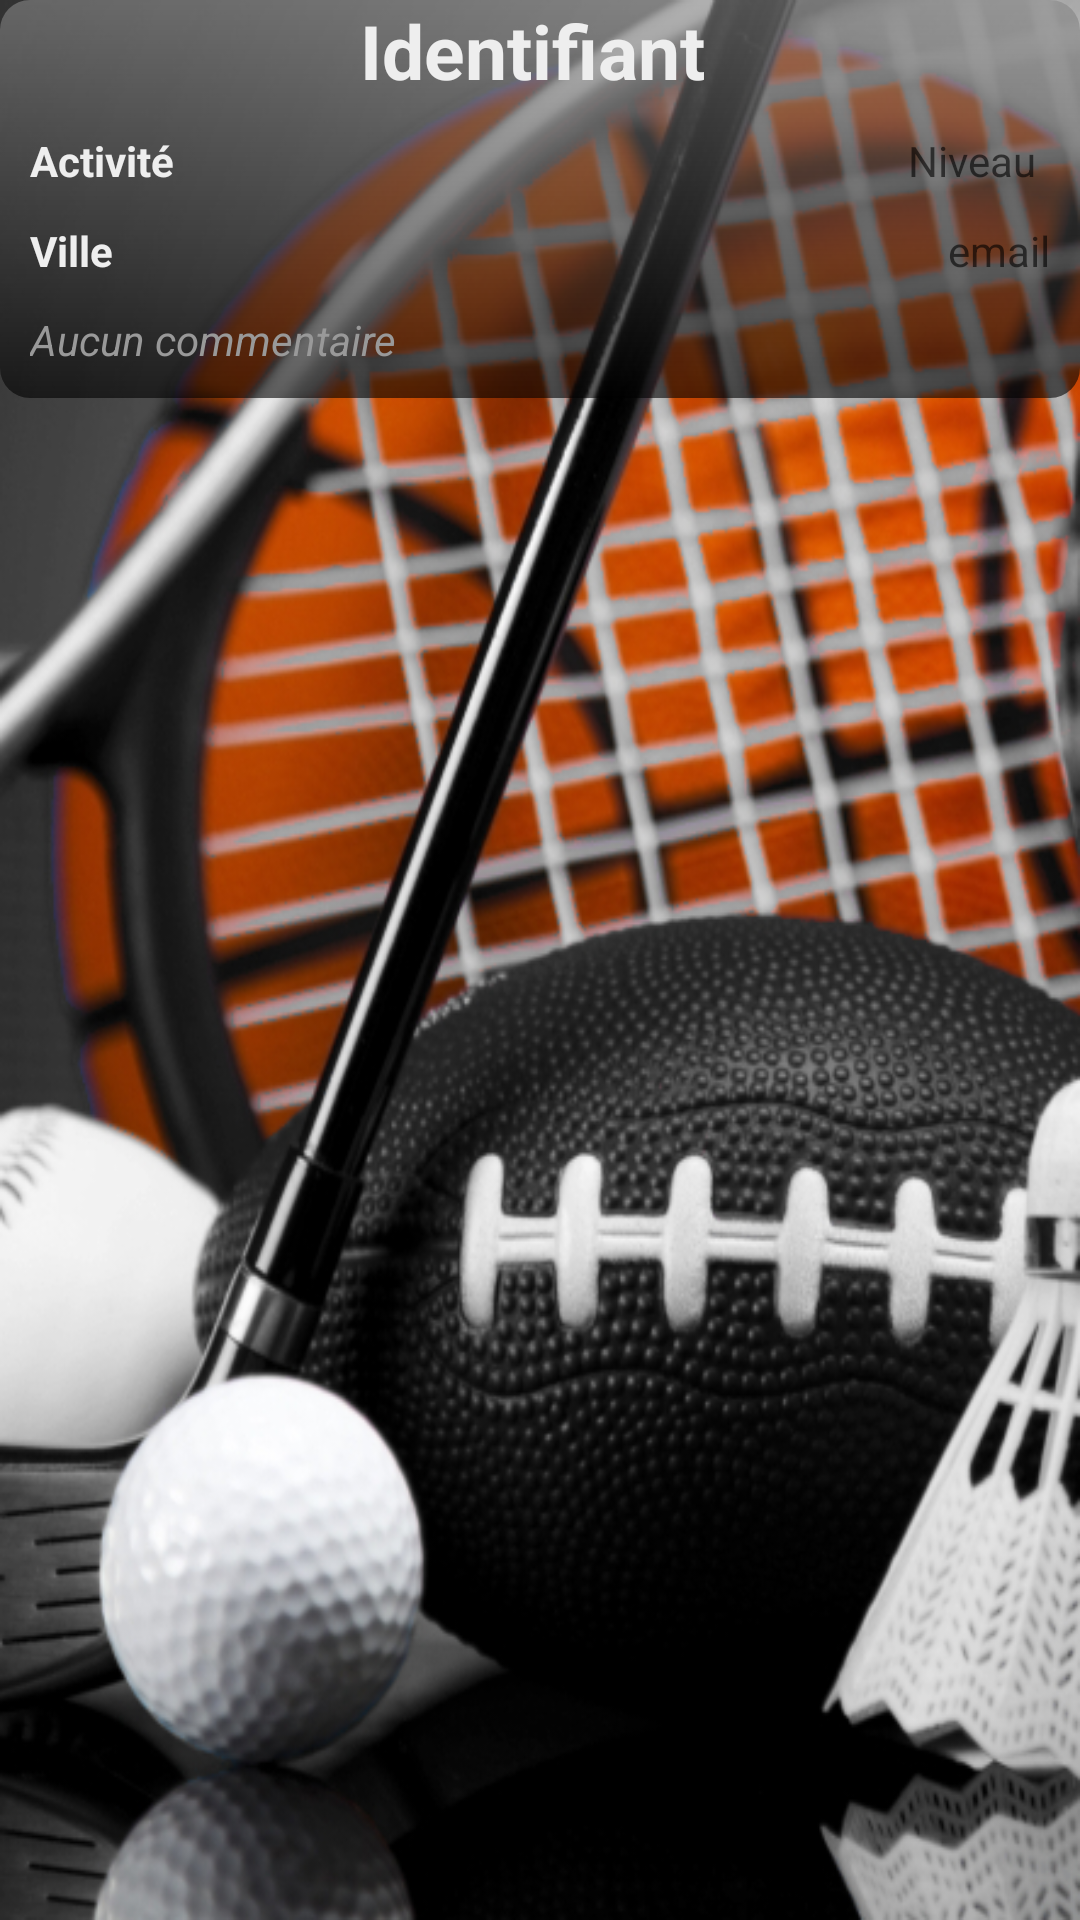

Android layout source for this screen:
<!-- AndroidManifest.xml: application theme AppTheme -->
<!-- res/layout/adapter_detail_fiche_user.xml -->
<?xml version="1.0" encoding="utf-8"?>
<LinearLayout xmlns:android="http://schemas.android.com/apk/res/android"
    android:id="@+id/adapter_detail_cards"
    android:layout_width="match_parent"
    android:layout_height="wrap_content"
    android:orientation="vertical">

    <LinearLayout
        android:layout_width="match_parent"
        android:layout_height="wrap_content"
        android:layout_marginBottom="5sp"
        android:background="@drawable/bordure_layout"
        android:orientation="vertical">

        <LinearLayout
            android:layout_width="match_parent"
            android:layout_height="wrap_content"
            android:orientation="horizontal">

            <TextView
                android:id="@+id/detail_view_pseudo"
                style="@style/whiteBoldTextStyle"
                android:layout_width="0sp"
                android:layout_height="wrap_content"
                android:layout_weight="2"
                android:gravity="center"
                android:hint="Identifiant"
                android:paddingEnd="5sp"
                android:textSize="@dimen/Titre1" />

        </LinearLayout>

        <LinearLayout
            android:layout_width="match_parent"
            android:layout_height="40sp"
            android:gravity="center_vertical"
            android:orientation="horizontal">

            <TextView
                android:id="@+id/detail_view_activity"
                style="@style/whiteBoldTextStyle"
                android:layout_width="0sp"
                android:layout_height="wrap_content"
                android:layout_weight="2"
                android:hint="Activité"
                android:paddingEnd="5sp"
                android:textSize="@dimen/Titre2" />

            <TextView
                android:id="@+id/detail_view_level"
                android:layout_width="0sp"
                android:layout_height="wrap_content"
                android:layout_weight="2"
                android:gravity="right"
                android:hint="Niveau"
                android:paddingEnd="5sp"
                android:textAppearance="@style/whiteNormalTextStyle"
                android:textSize="@dimen/Titre2" />

        </LinearLayout>

        <LinearLayout
            android:layout_width="match_parent"
            android:layout_height="20sp"
            android:gravity="center_vertical"
            android:orientation="horizontal">

            <TextView
                android:id="@+id/detail_view_city"
                style="@style/whiteBoldTextStyle"
                android:layout_width="0sp"
                android:layout_height="wrap_content"
                android:layout_weight="2"
                android:hint="Ville"
                android:paddingEnd="5sp"
                android:textSize="@dimen/Titre2" />

            <TextView
                android:id="@+id/detail_view_email"
                android:layout_width="0sp"
                android:layout_height="wrap_content"
                android:layout_weight="2"
                android:gravity="right"
                android:hint="email"
                android:textAppearance="@style/whiteNormalTextStyle"
                android:textSize="@dimen/Titre2" />

        </LinearLayout>

        <LinearLayout
            android:layout_width="wrap_content"
            android:layout_height="wrap_content"
            >

            <TextView
                android:id="@+id/detail_view_comment"
                style="@style/whiteItalicTextStyle"
                android:layout_width="wrap_content"
                android:layout_height="wrap_content"
                android:layout_marginTop="10sp"
                android:hint="Aucun commentaire"
                android:textColorHint="#999"
                android:textSize="@dimen/Titre2" />

        </LinearLayout>

    </LinearLayout>

</LinearLayout>
<!-- resources referenced by this layout -->
<resources>
  <dimen name="Titre1">22sp</dimen>
  <dimen name="Titre2">16sp</dimen>
  <!-- drawable bordure_layout (drawable) -->
  <?xml version="1.0" encoding="utf-8"?>
  <shape xmlns:android="http://schemas.android.com/apk/res/android"
      android:shape="rectangle">
      <corners android:radius="10sp"/>
      <padding  android:right="10sp" android:bottom="10sp" android:left="10sp"/>
      <gradient
          android:startColor="#99000000"
          android:endColor="#99888888"
          android:angle="90"
          />
  </shape>
  <style name="whiteBoldTextStyle" parent="@android:style/TextAppearance">
          <item name="android:textColor">#EEEEEE</item>
          <item name="android:textStyle">bold</item>
          <item name="android:typeface">sans</item>
          <item name="android:textColorHint">#EEEEEE</item>
      </style>
  <style name="whiteItalicTextStyle" parent="@android:style/TextAppearance">
          <item name="android:textColor">#EEEEEE</item>
          <item name="android:textStyle">italic</item>
          <item name="android:typeface">sans</item>
          <item name="android:textColorHint">#EEEEEE</item>
      </style>
  <style name="whiteNormalTextStyle" parent="@android:style/TextAppearance">
          <item name="android:textColor">#EEEEEE</item>
          <item name="android:textColorHint">#EEEEEE</item>
          <item name="android:textStyle">normal</item>
          <item name="android:typeface">sans</item>
          <item name="android:textCursorDrawable">@null</item>
      </style>
  <style name="AppTheme" parent="Theme.AppCompat.Light.DarkActionBar">
          
          <item name="colorPrimary">@color/colorPrimary</item>
          <item name="colorPrimaryDark">@color/colorPrimaryDark</item>
          <item name="colorAccent">@color/colorAccent</item>
          <item name="android:windowBackground">@drawable/sport22</item>
          <item name="android:spinnerItemStyle">@style/SpinnerItem</item>
      </style>
  <color name="colorPrimary">#786E73</color>
  <color name="colorPrimaryDark">#000000</color>
  <color name="colorAccent">#4A4545</color>
  <!-- drawable sport22: jpg bitmap (drawable, 222405 bytes) -->
  <style name="SpinnerItem">
          <item name="android:textColor">#EEE</item>
          <item name="android:fontFamily">sans</item>
          <item name="android:textSize">@dimen/Titre2</item>
      </style>
</resources>
